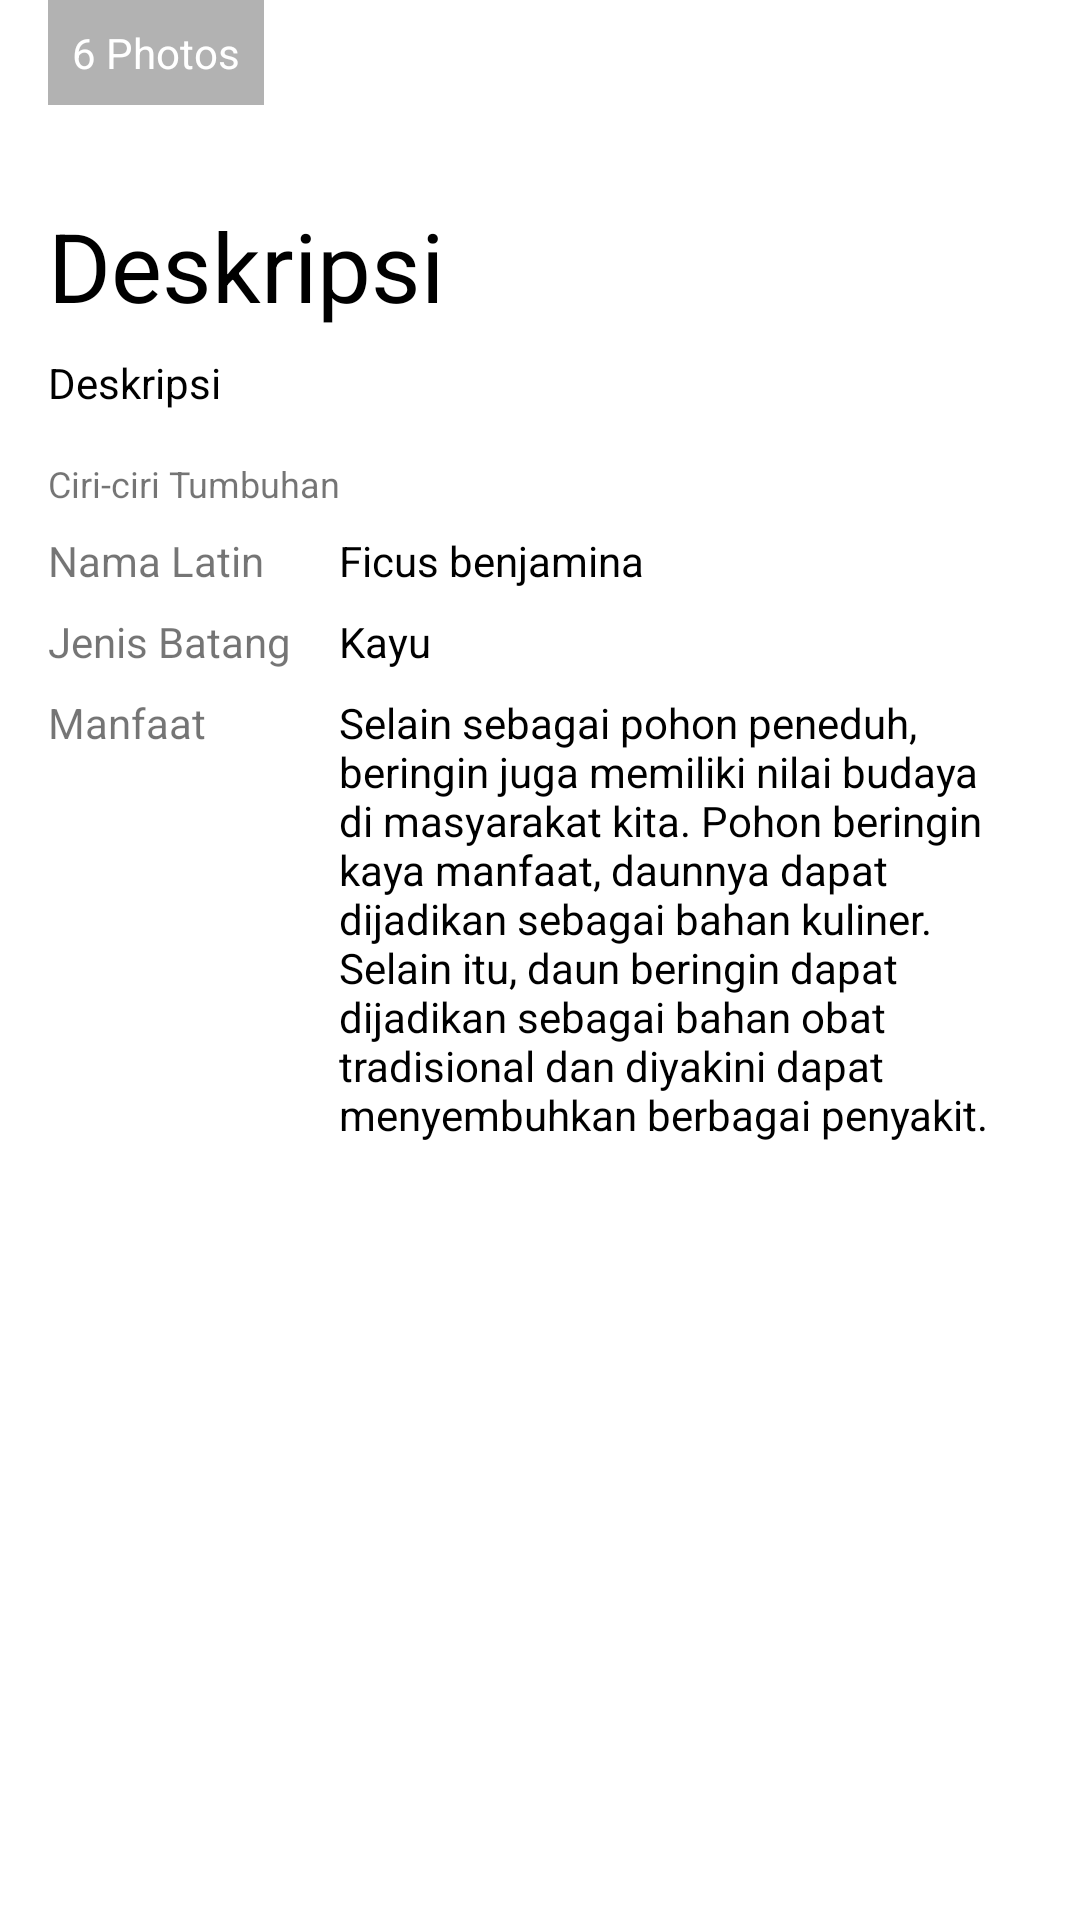

Android layout source for this screen:
<!-- AndroidManifest.xml: application theme Theme.AppsGoGreen -->
<!-- res/layout/activity_detail.xml -->
<?xml version="1.0" encoding="utf-8"?>
<ScrollView
    xmlns:android="http://schemas.android.com/apk/res/android"
    xmlns:tools="http://schemas.android.com/tools"
    android:layout_width="match_parent"
    android:layout_height="match_parent"
    android:background="@android:color/white"
    tools:context=".DetailActivity">

    <LinearLayout
        android:id="@+id/svScroll"
        android:layout_width="match_parent"
        android:layout_height="wrap_content"
        android:orientation="vertical">

        <FrameLayout
            android:id="@+id/Rldesc"
            android:layout_width="match_parent"
            android:layout_height="wrap_content">


            <ImageView
                android:id="@+id/iv_item_photo"
                android:layout_width="match_parent"
                android:layout_height="wrap_content"
                android:adjustViewBounds="true"
                android:src="@drawable/beringin"
                android:scaleType="fitXY"/>

            <TextView
                android:id="@+id/tvTitle"
                android:layout_below="@+id/iv_item_photo"
                android:layout_width="wrap_content"
                android:layout_height="wrap_content"
                android:padding="8dp"
                android:text="6 Photos"
                android:gravity="center_vertical"
                android:drawablePadding="4dp"
                android:textAppearance="@style/TextAppearance.AppCompat.Small"
                android:background="#4D000000"
                android:textColor="@android:color/white"
                android:layout_marginLeft="16dp"
                android:layout_marginBottom="16dp"
                android:layout_gravity="bottom" />
        </FrameLayout>

        <TextView
            android:layout_width="match_parent"
            android:layout_height="wrap_content"
            android:textSize="32sp"
            android:id="@+id/tvDescription"
            android:layout_marginLeft="16dp"
            android:layout_marginRight="16dp"
            android:text="Deskripsi"
            android:layout_below="@+id/tvTitle"
            android:layout_marginTop="16dp"
            android:layout_marginBottom="8dp"
            android:textColor="@android:color/black"/>

        <TextView
            android:id="@+id/tvDesc"
            android:layout_below="@+id/tvDescription"
            android:text="Deskripsi"
            android:layout_width="match_parent"
            android:layout_height="wrap_content"
            android:layout_marginLeft="16dp"
            android:layout_marginRight="16dp"
            android:layout_marginBottom="16dp"
            android:lineSpacingMultiplier="1"
            android:textColor="@android:color/black"/>

        <TextView
            android:layout_width="match_parent"
            android:layout_height="wrap_content"
            android:text="Ciri-ciri Tumbuhan"
            android:textSize="12sp"
            android:layout_marginLeft="16dp"
            android:layout_marginRight="16dp"
            android:layout_marginBottom="8dp"/>
        <TableLayout
            android:layout_width="match_parent"
            android:layout_height="wrap_content"
            android:layout_marginLeft="16dp"
            android:layout_marginRight="16dp"
            android:layout_marginBottom="16dp">
            <TableRow
                android:layout_width="match_parent"
                android:layout_height="wrap_content"
                android:layout_marginBottom="8dp">
                <TextView
                    android:layout_width="wrap_content"
                    android:layout_height="wrap_content"
                    android:textSize="14sp"
                    android:layout_marginRight="16dp"
                    android:text="Nama Latin"/>
                <TextView
                    android:layout_width="match_parent"
                    android:layout_height="wrap_content"
                    android:textSize="14sp"
                    android:layout_weight="1"
                    android:text="Ficus benjamina"
                    android:layout_below="@+id/iv_item_photo"
                    android:textColor="@android:color/black"/>
            </TableRow>

            <TableRow
                android:layout_width="match_parent"
                android:layout_height="wrap_content"
                android:layout_marginBottom="8dp">
                <TextView
                    android:layout_width="wrap_content"
                    android:layout_height="wrap_content"
                    android:textSize="14sp"
                    android:layout_marginRight="16dp"
                    android:text="Jenis Batang"/>
                <TextView
                    android:layout_width="match_parent"
                    android:layout_height="wrap_content"
                    android:textSize="14sp"
                    android:layout_weight="1"
                    android:text="Kayu"
                    android:textColor="@android:color/black"/>
            </TableRow>

            <TableRow
                android:layout_width="match_parent"
                android:layout_height="wrap_content"
                android:layout_marginBottom="8dp">
                <TextView
                    android:layout_width="wrap_content"
                    android:layout_height="wrap_content"
                    android:textSize="14sp"
                    android:layout_marginRight="16dp"
                    android:text="Manfaat"/>
                <TextView
                    android:layout_width="match_parent"
                    android:layout_height="wrap_content"
                    android:textSize="14sp"
                    android:layout_weight="1"
                    android:text="Selain sebagai pohon peneduh, beringin juga memiliki nilai budaya di masyarakat kita. Pohon beringin kaya manfaat, daunnya dapat dijadikan sebagai bahan kuliner. Selain itu, daun beringin dapat dijadikan sebagai bahan obat tradisional dan diyakini dapat menyembuhkan berbagai penyakit."
                    android:textColor="@android:color/black"/>
            </TableRow>

        </TableLayout>


    </LinearLayout>
</ScrollView>
<!-- resources referenced by this layout -->
<resources>
  <style name="Theme.AppsGoGreen" parent="Theme.MaterialComponents.DayNight.DarkActionBar">
          
          <item name="colorPrimary">@color/purple_500</item>
          <item name="colorPrimaryVariant">@color/purple_700</item>
          <item name="colorOnPrimary">@color/white</item>
          
          <item name="colorSecondary">@color/teal_200</item>
          <item name="colorSecondaryVariant">@color/teal_700</item>
          <item name="colorOnSecondary">@color/black</item>
          
          <item name="android:statusBarColor">?attr/colorPrimaryVariant</item>
          
      </style>
  <!-- not gathered from this repository: default colours our renderer supplied (Android Studio template values) -->
  <color name="purple_500">#FF6200EE</color>
  <color name="purple_700">#FF3700B3</color>
  <color name="teal_200">#FF03DAC5</color>
  <color name="teal_700">#FF018786</color>
  <color name="black">#FF000000</color>
  <color name="white">#FFFFFFFF</color>
</resources>
